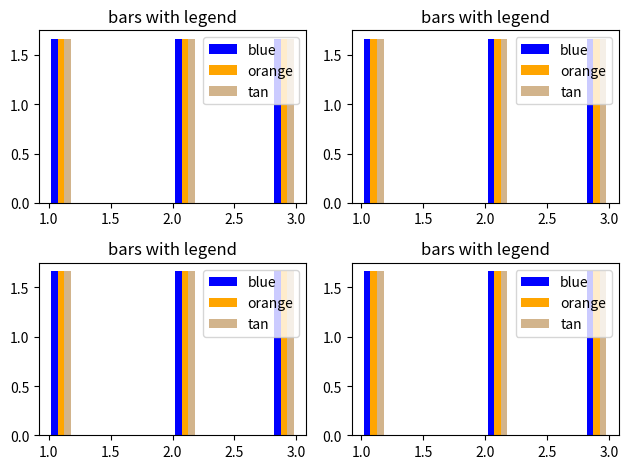

Reproduce this figure in Python.
import matplotlib.pyplot as plt

n_bins = 10
x = [[1, 2, 3], [1, 2, 3], [1, 2, 3]]

fig, ((ax0, ax1), (ax2, ax3)) = plt.subplots(nrows=2, ncols=2)

colors = ['blue', 'orange', 'tan']
ax0.hist(x, n_bins, density=True, histtype='bar', color=colors, label=colors)
ax0.legend(prop={'size': 10})
ax0.set_title('bars with legend')

ax1.hist(x, n_bins, density=True, histtype='bar', color=colors, label=colors)
ax1.legend(prop={'size': 10})
ax1.set_title('bars with legend')

ax2.hist(x, n_bins, density=True, histtype='bar', color=colors, label=colors)
ax2.legend(prop={'size': 10})
ax2.set_title('bars with legend')

ax3.hist(x, n_bins, density=True, histtype='bar', color=colors, label=colors)
ax3.legend(prop={'size': 10})
ax3.set_title('bars with legend')

fig.tight_layout()
plt.show()